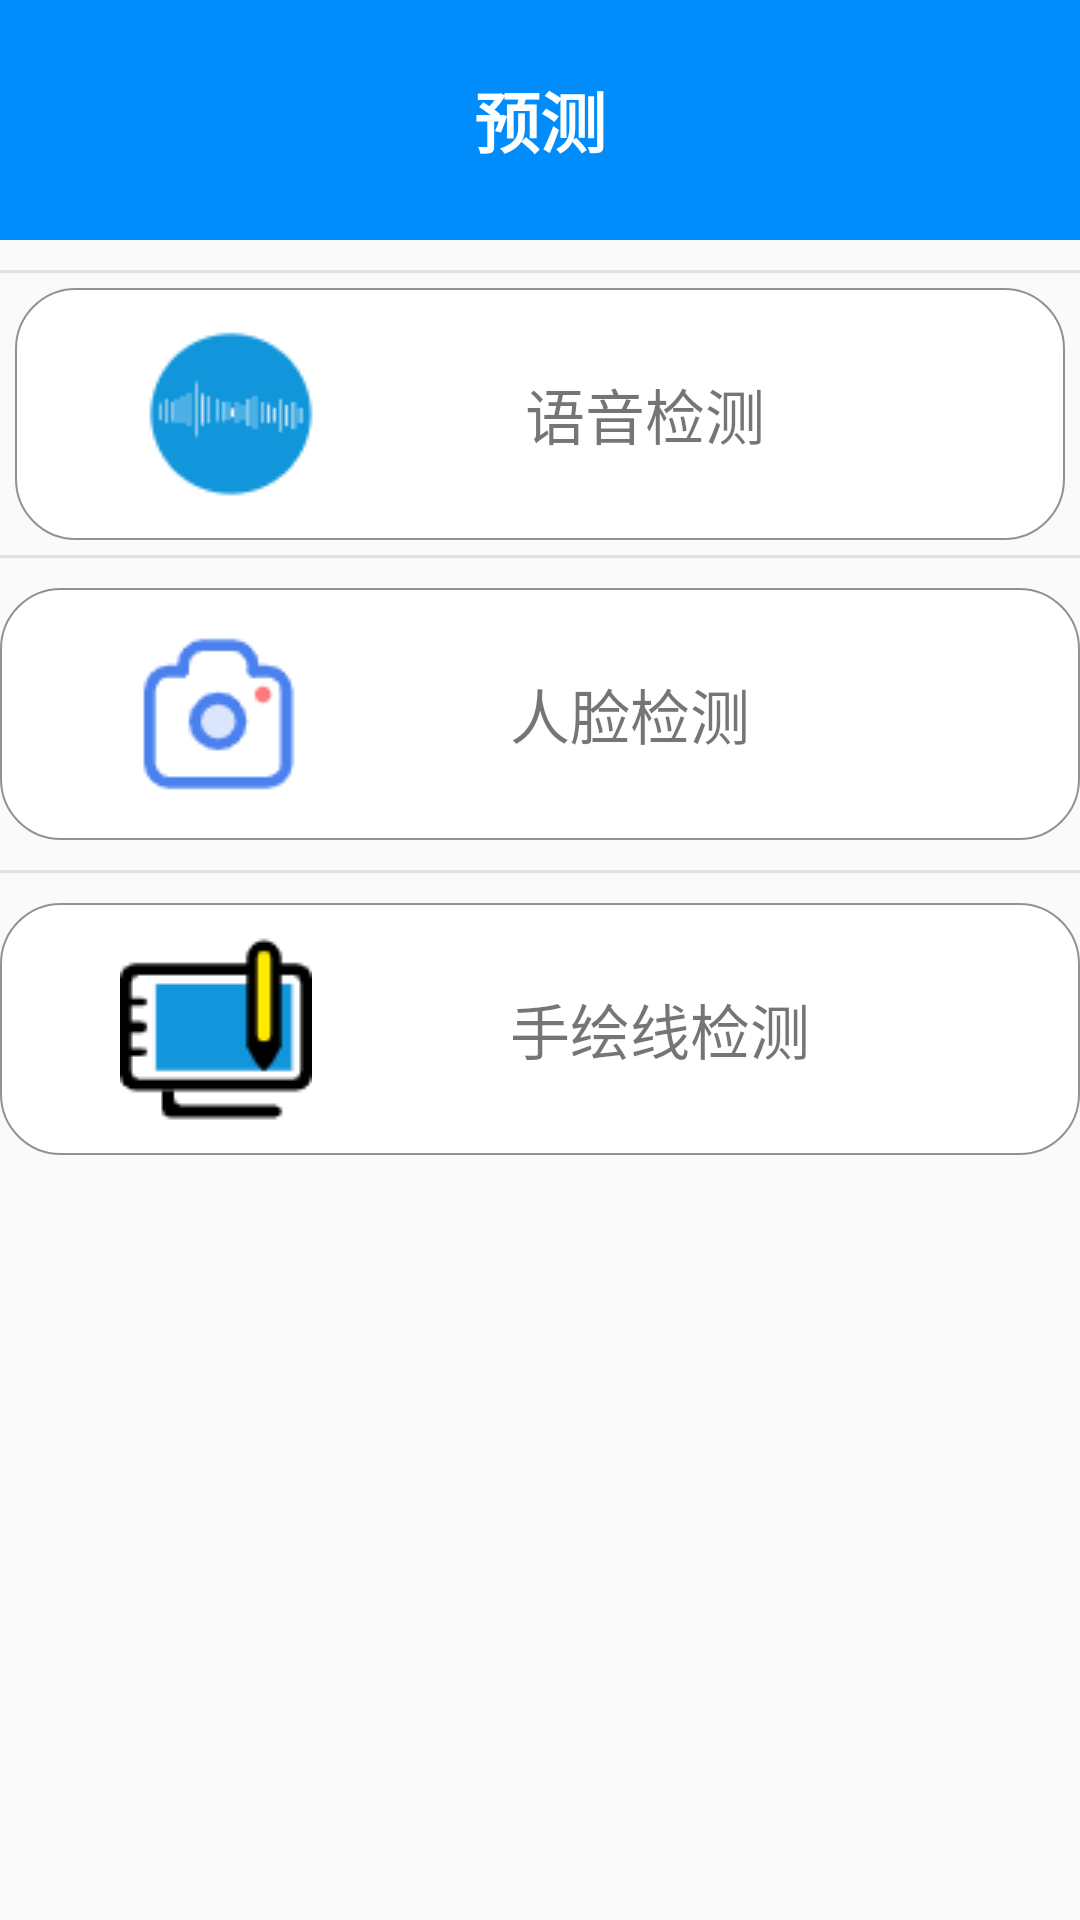

Reconstruct the res/layout file that produces this screen, plus the resources it refers to.
<!-- AndroidManifest.xml: application theme Theme.Parkinson.NoActionBar -->
<!-- res/layout/fragment_forcast.xml -->
<?xml version="1.0" encoding="utf-8"?>
<LinearLayout xmlns:android="http://schemas.android.com/apk/res/android"
    xmlns:tools="http://schemas.android.com/tools"
    android:layout_width="match_parent"
    android:layout_height="match_parent"
    android:orientation="vertical"
    tools:context=".fragment.ForcastFragment">
    <androidx.appcompat.widget.Toolbar
        android:id="@+id/toolbar"
        android:layout_width="match_parent"
        android:layout_height="80dp"
        android:layout_alignParentTop="true"
        android:background="@color/blue">
        <TextView
            android:id="@+id/title"
            android:layout_width="wrap_content"
            android:layout_height="wrap_content"
            android:layout_gravity="center"
            android:text="预测"
            android:textColor="@color/white"
            android:textSize="22sp"
            android:textStyle="bold"/>
    </androidx.appcompat.widget.Toolbar>
    <LinearLayout
        android:layout_width="match_parent"
        android:layout_height="wrap_content"
        android:orientation="vertical"
        android:layout_marginBottom="30dp"
        android:layout_marginTop="10dp">
        <LinearLayout
            android:layout_width="match_parent"
            android:layout_height="1dp"
            android:background="#1A000000"/>
        <RelativeLayout
            android:id="@+id/audio_btn"
            android:layout_width="match_parent"
            android:layout_height="wrap_content"
            android:layout_marginTop="10dp"
            android:layout_marginBottom="10dp"
            android:background="@drawable/bg"
            android:clickable="true"
            android:layout_margin="5dp">

            <ImageView
                android:layout_width="wrap_content"
                android:layout_height="wrap_content"
                android:src="@mipmap/audio"
                android:layout_centerVertical="true"
                android:layout_marginLeft="20dp"/>
            <TextView
                android:layout_width="wrap_content"
                android:layout_height="wrap_content"
                android:text="语音检测"
                android:textSize="20sp"
                android:layout_marginLeft="150dp"
                android:layout_centerVertical="true"/>
        </RelativeLayout>

        <LinearLayout
            android:layout_width="match_parent"
            android:layout_height="1dp"
            android:background="#1A000000"/>
        <RelativeLayout
            android:id="@+id/takephoto_btn"
            android:layout_width="match_parent"
            android:layout_height="wrap_content"
            android:layout_marginTop="10dp"
            android:layout_marginBottom="10dp"
            android:background="@drawable/bg"
            android:clickable="true">
            <ImageView
                android:layout_width="wrap_content"
                android:layout_height="wrap_content"
                android:src="@mipmap/takephoto"
                android:layout_marginLeft="20dp"
                android:layout_centerVertical="true"/>
            <TextView
                android:layout_width="wrap_content"
                android:layout_height="wrap_content"
                android:text="人脸检测"
                android:textSize="20sp"
                android:layout_marginLeft="150dp"
                android:layout_centerVertical="true"/>
        </RelativeLayout>
        <LinearLayout
            android:layout_width="match_parent"
            android:layout_height="1dp"
            android:background="#1A000000"/>
        <RelativeLayout
            android:id="@+id/hand_btn"
            android:layout_width="match_parent"
            android:layout_height="wrap_content"
            android:layout_marginTop="10dp"
            android:layout_marginBottom="10dp"
            android:background="@drawable/bg"
            android:clickable="true">
            <ImageView
                android:layout_width="wrap_content"
                android:layout_height="wrap_content"
                android:src="@mipmap/hand"
                android:layout_marginLeft="20dp"
                android:layout_centerVertical="true"/>
            <TextView
                android:layout_width="wrap_content"
                android:layout_height="wrap_content"
                android:text="手绘线检测"
                android:textSize="20sp"
                android:layout_marginLeft="150dp"
                android:layout_centerVertical="true"/>
        </RelativeLayout>
    </LinearLayout>

</LinearLayout>
<!-- resources referenced by this layout -->
<resources>
  <color name="blue">#008CFB</color>
  <color name="white">#FFFFFFFF</color>
  <!-- drawable bg (drawable) -->
  <?xml version="1.0" encoding="utf-8"?>
  <shape xmlns:android="http://schemas.android.com/apk/res/android">
      <corners android:radius="20dp"/>
      <solid android:color="@color/white"/>
      <stroke android:color="@color/grey"
          android:width="0.5dp"/>
      <padding android:left="20dp"
          android:right="20dp"
          android:top="10dp"
          android:bottom="10dp"/>
  </shape>
  <!-- mipmap audio: png bitmap (mipmap, 1697 bytes) -->
  <!-- mipmap hand: png bitmap (mipmap, 1225 bytes) -->
  <!-- mipmap takephoto: png bitmap (mipmap, 1934 bytes) -->
  <style name="Theme.Parkinson.NoActionBar">
          <item name="windowActionBar">false</item>
          <item name="windowNoTitle">true</item>
      </style>
  <color name="grey">#939292</color>
</resources>
